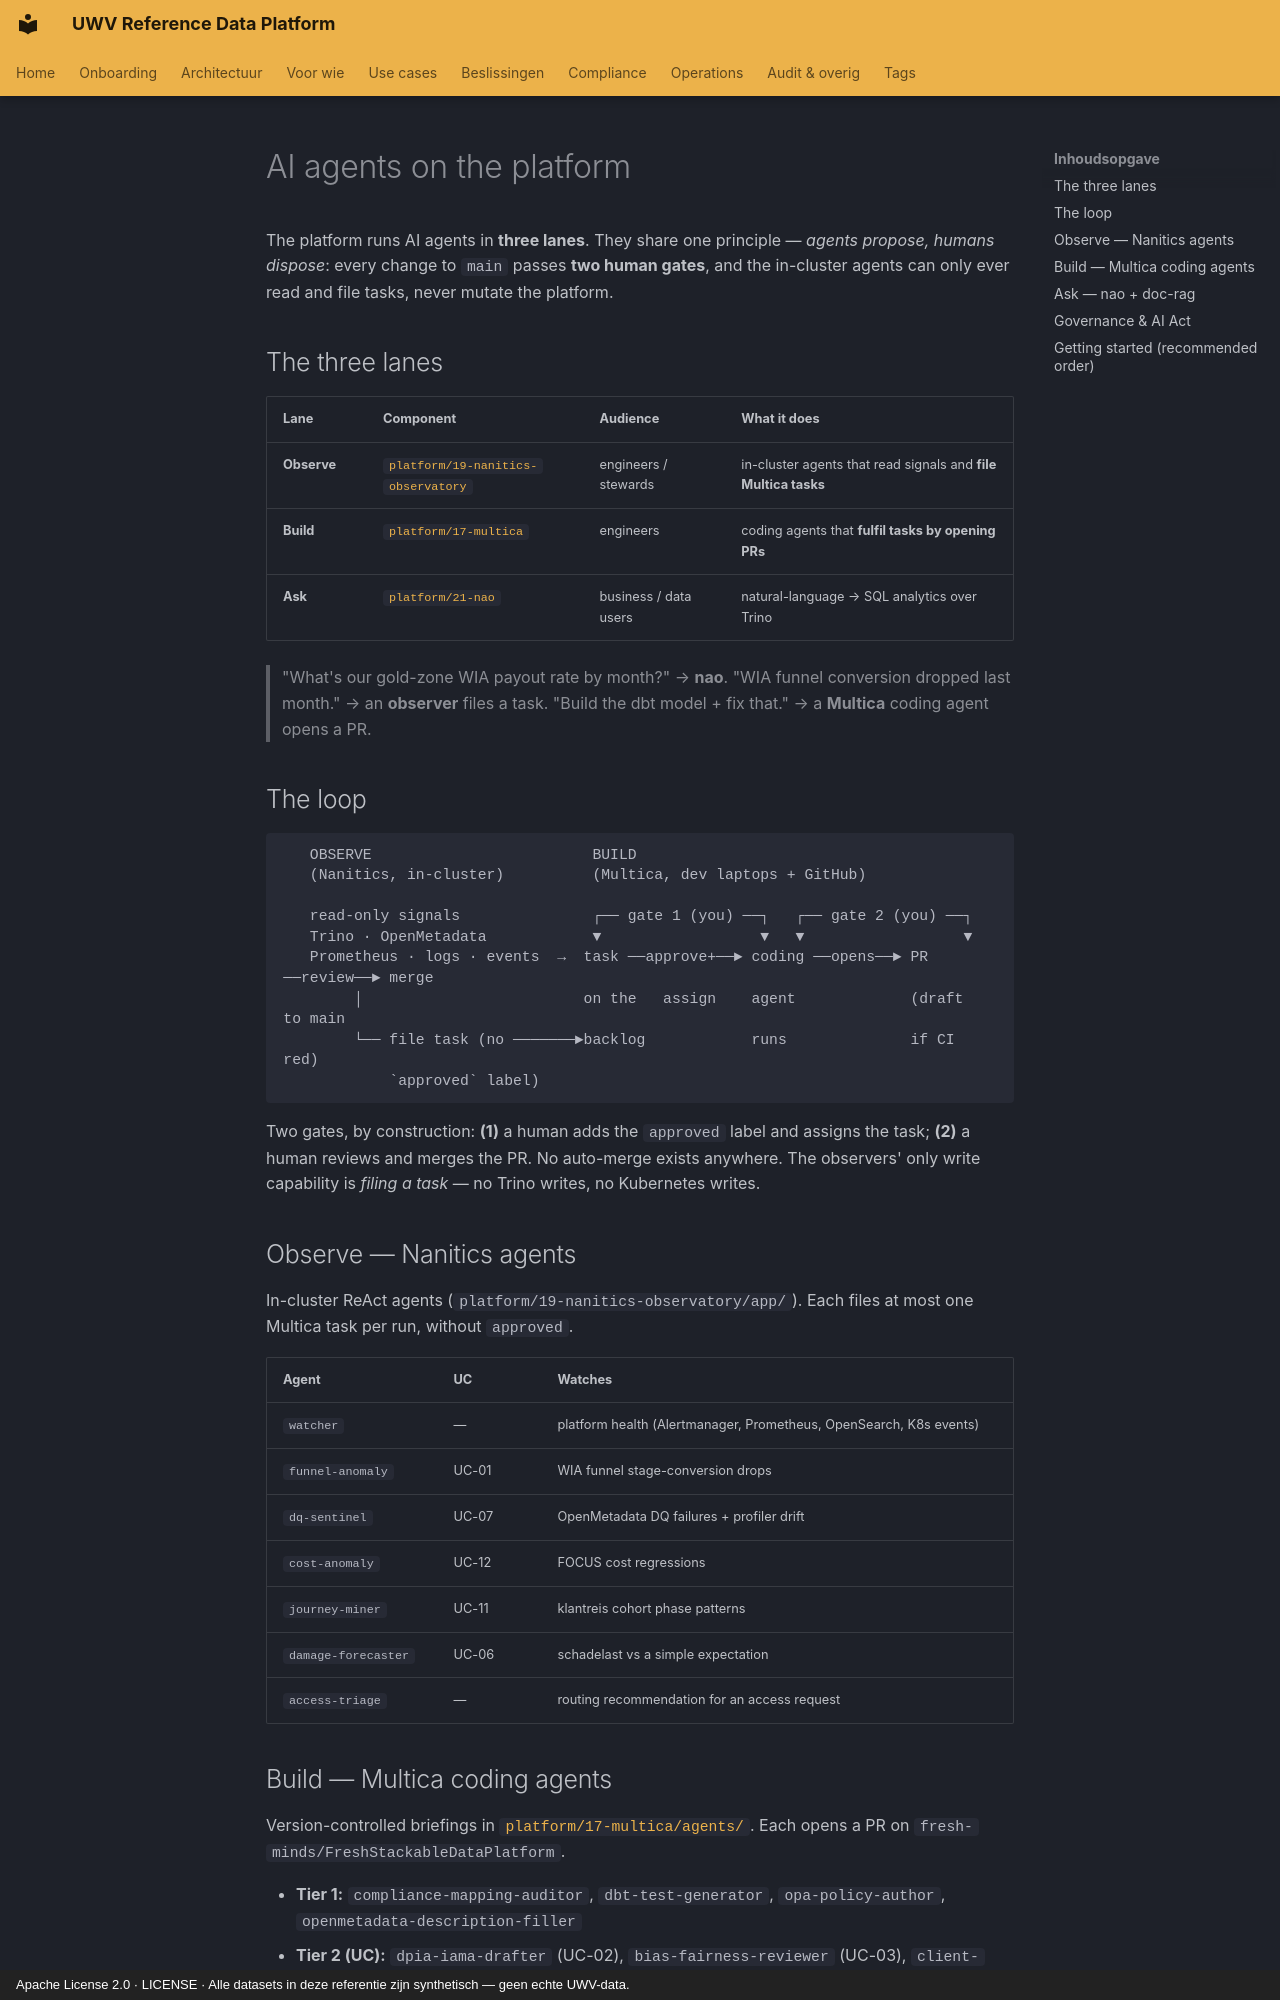

repository: fresh-minds/FreshStackableDataPlatform · page: agents/index.html · generator: mkdocs · copyright: Apache License 2.0 · LICENSE · Alle datasets in deze referentie zijn synthetisch — geen echte UWV-data.

# AI agents on the platform

The platform runs AI agents in **three lanes**. They share one principle —
*agents propose, humans dispose*: every change to `main` passes **two human
gates**, and the in-cluster agents can only ever read and file tasks, never
mutate the platform.

## The three lanes

| Lane | Component | Audience | What it does |
|---|---|---|---|
| **Observe** | [`platform/19-nanitics-observatory`](../../platform/19-nanitics-observatory/README.md) | engineers / stewards | in-cluster agents that read signals and **file Multica tasks** |
| **Build** | [`platform/17-multica`](../../platform/17-multica/agents/README.md) | engineers | coding agents that **fulfil tasks by opening PRs** |
| **Ask** | [`platform/21-nao`](../../platform/21-nao/README.md) | business / data users | natural-language → SQL analytics over Trino |

> "What's our gold-zone WIA payout rate by month?" → **nao**.
> "WIA funnel conversion dropped last month." → an **observer** files a task.
> "Build the dbt model + fix that." → a **Multica** coding agent opens a PR.

## The loop

```
   OBSERVE                         BUILD
   (Nanitics, in-cluster)          (Multica, dev laptops + GitHub)

   read-only signals               ┌── gate 1 (you) ──┐   ┌── gate 2 (you) ──┐
   Trino · OpenMetadata            ▼                  ▼   ▼                  ▼
   Prometheus · logs · events  →  task ──approve+──► coding ──opens──► PR ──review──► merge
        │                         on the   assign    agent             (draft         to main
        └── file task (no ───────►backlog            runs              if CI red)
            `approved` label)
```

Two gates, by construction: **(1)** a human adds the `approved` label and
assigns the task; **(2)** a human reviews and merges the PR. No auto-merge
exists anywhere. The observers' only write capability is *filing a task* — no
Trino writes, no Kubernetes writes.

## Observe — Nanitics agents

In-cluster ReAct agents (`platform/19-nanitics-observatory/app/`). Each files
at most one Multica task per run, without `approved`.

| Agent | UC | Watches |
|---|---|---|
| `watcher` | — | platform health (Alertmanager, Prometheus, OpenSearch, K8s events) |
| `funnel-anomaly` | UC-01 | WIA funnel stage-conversion drops |
| `dq-sentinel` | UC-07 | OpenMetadata DQ failures + profiler drift |
| `cost-anomaly` | UC-12 | FOCUS cost regressions |
| `journey-miner` | UC-11 | klantreis cohort phase patterns |
| `damage-forecaster` | UC-06 | schadelast vs a simple expectation |
| `access-triage` | — | routing recommendation for an access request |

## Build — Multica coding agents

Version-controlled briefings in
[`platform/17-multica/agents/`](../../platform/17-multica/agents/README.md).
Each opens a PR on `fresh-minds/FreshStackableDataPlatform`.

- **Tier 1:** `compliance-mapping-auditor`, `dbt-test-generator`,
  `opa-policy-author`, `openmetadata-description-filler`
- **Tier 2 (UC):** `dpia-iama-drafter` (UC-02), `bias-fairness-reviewer` (UC-03),
  `client-360-view-builder` (UC-05), `intervention-effectiveness-analyst` (UC-09),
  `canonical-schema-drafter` (UC-10)
- **Tier 3 (platform care):** `adr-drafter`, `mode-drift-detector`,
  `smoke-test-maintainer`, `doc-code-drift-watcher`, `helm-values-pruner`,
  `retention-bewaartermijn-enforcer`, `pseudonymization-pr-bot`,
  `use-case-scaffolder`
